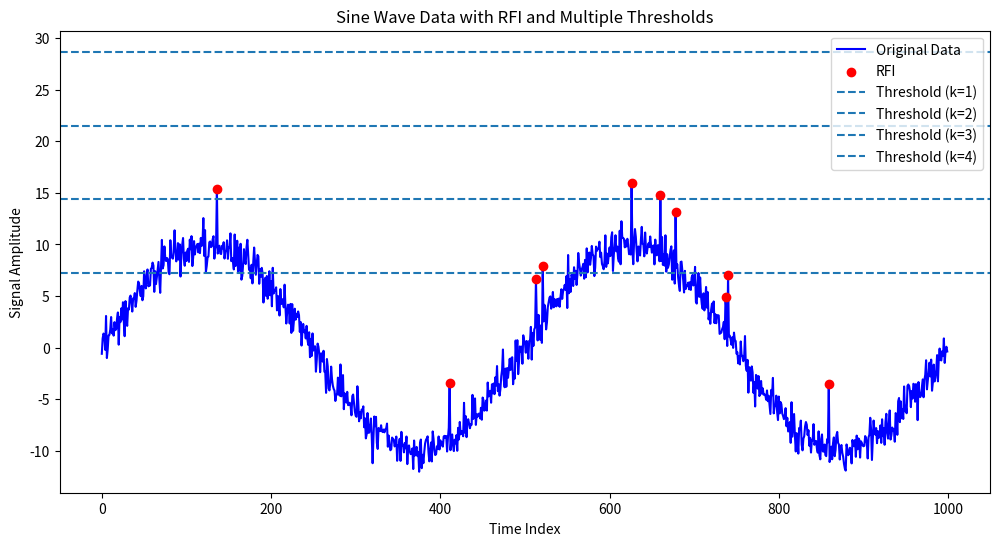

The matplotlib source for this figure: (Note: this script raises an exception after producing the figure.)
import numpy as np
import matplotlib.pyplot as plt

# Parameters
np.random.seed(42)  # For reproducibility
N = 1000  # Number of data points
true_signal_amplitude = 10  # Amplitude of the sine wave
noise_level = 1  # Standard deviation of Gaussian noise
rfi_strength = 5  # Strength of RFI spikes, lower than the sine wave amplitude
rfi_indices = np.random.choice(N, size=10, replace=False)  # Random RFI positions

# Generate sine wave data
time = np.linspace(0, 4 * np.pi, N)
data = true_signal_amplitude * np.sin(time) + np.random.normal(0, noise_level, N)
data[rfi_indices] += rfi_strength  # Add RFI spikes

# Calculate mean and standard deviation
mu = np.mean(data)
sigma = np.std(data)

# Plot original data with multiple thresholds
plt.figure(figsize=(12, 6))
plt.plot(data, label='Original Data', color='blue')
plt.scatter(rfi_indices, data[rfi_indices], color='red', label='RFI', zorder=5)

# Plot thresholds for k values from 1 to 4
for k in range(1, 5):
    threshold = mu + k * sigma
    plt.axhline(y=threshold, linestyle='--', label=f'Threshold (k={k})')

plt.title('Sine Wave Data with RFI and Multiple Thresholds')
plt.xlabel('Time Index')
plt.ylabel('Signal Amplitude')
plt.legend()
plt.savefig('../images/threshold_sin_multiple.png', dpi=300, bbox_inches='tight')
plt.close()
